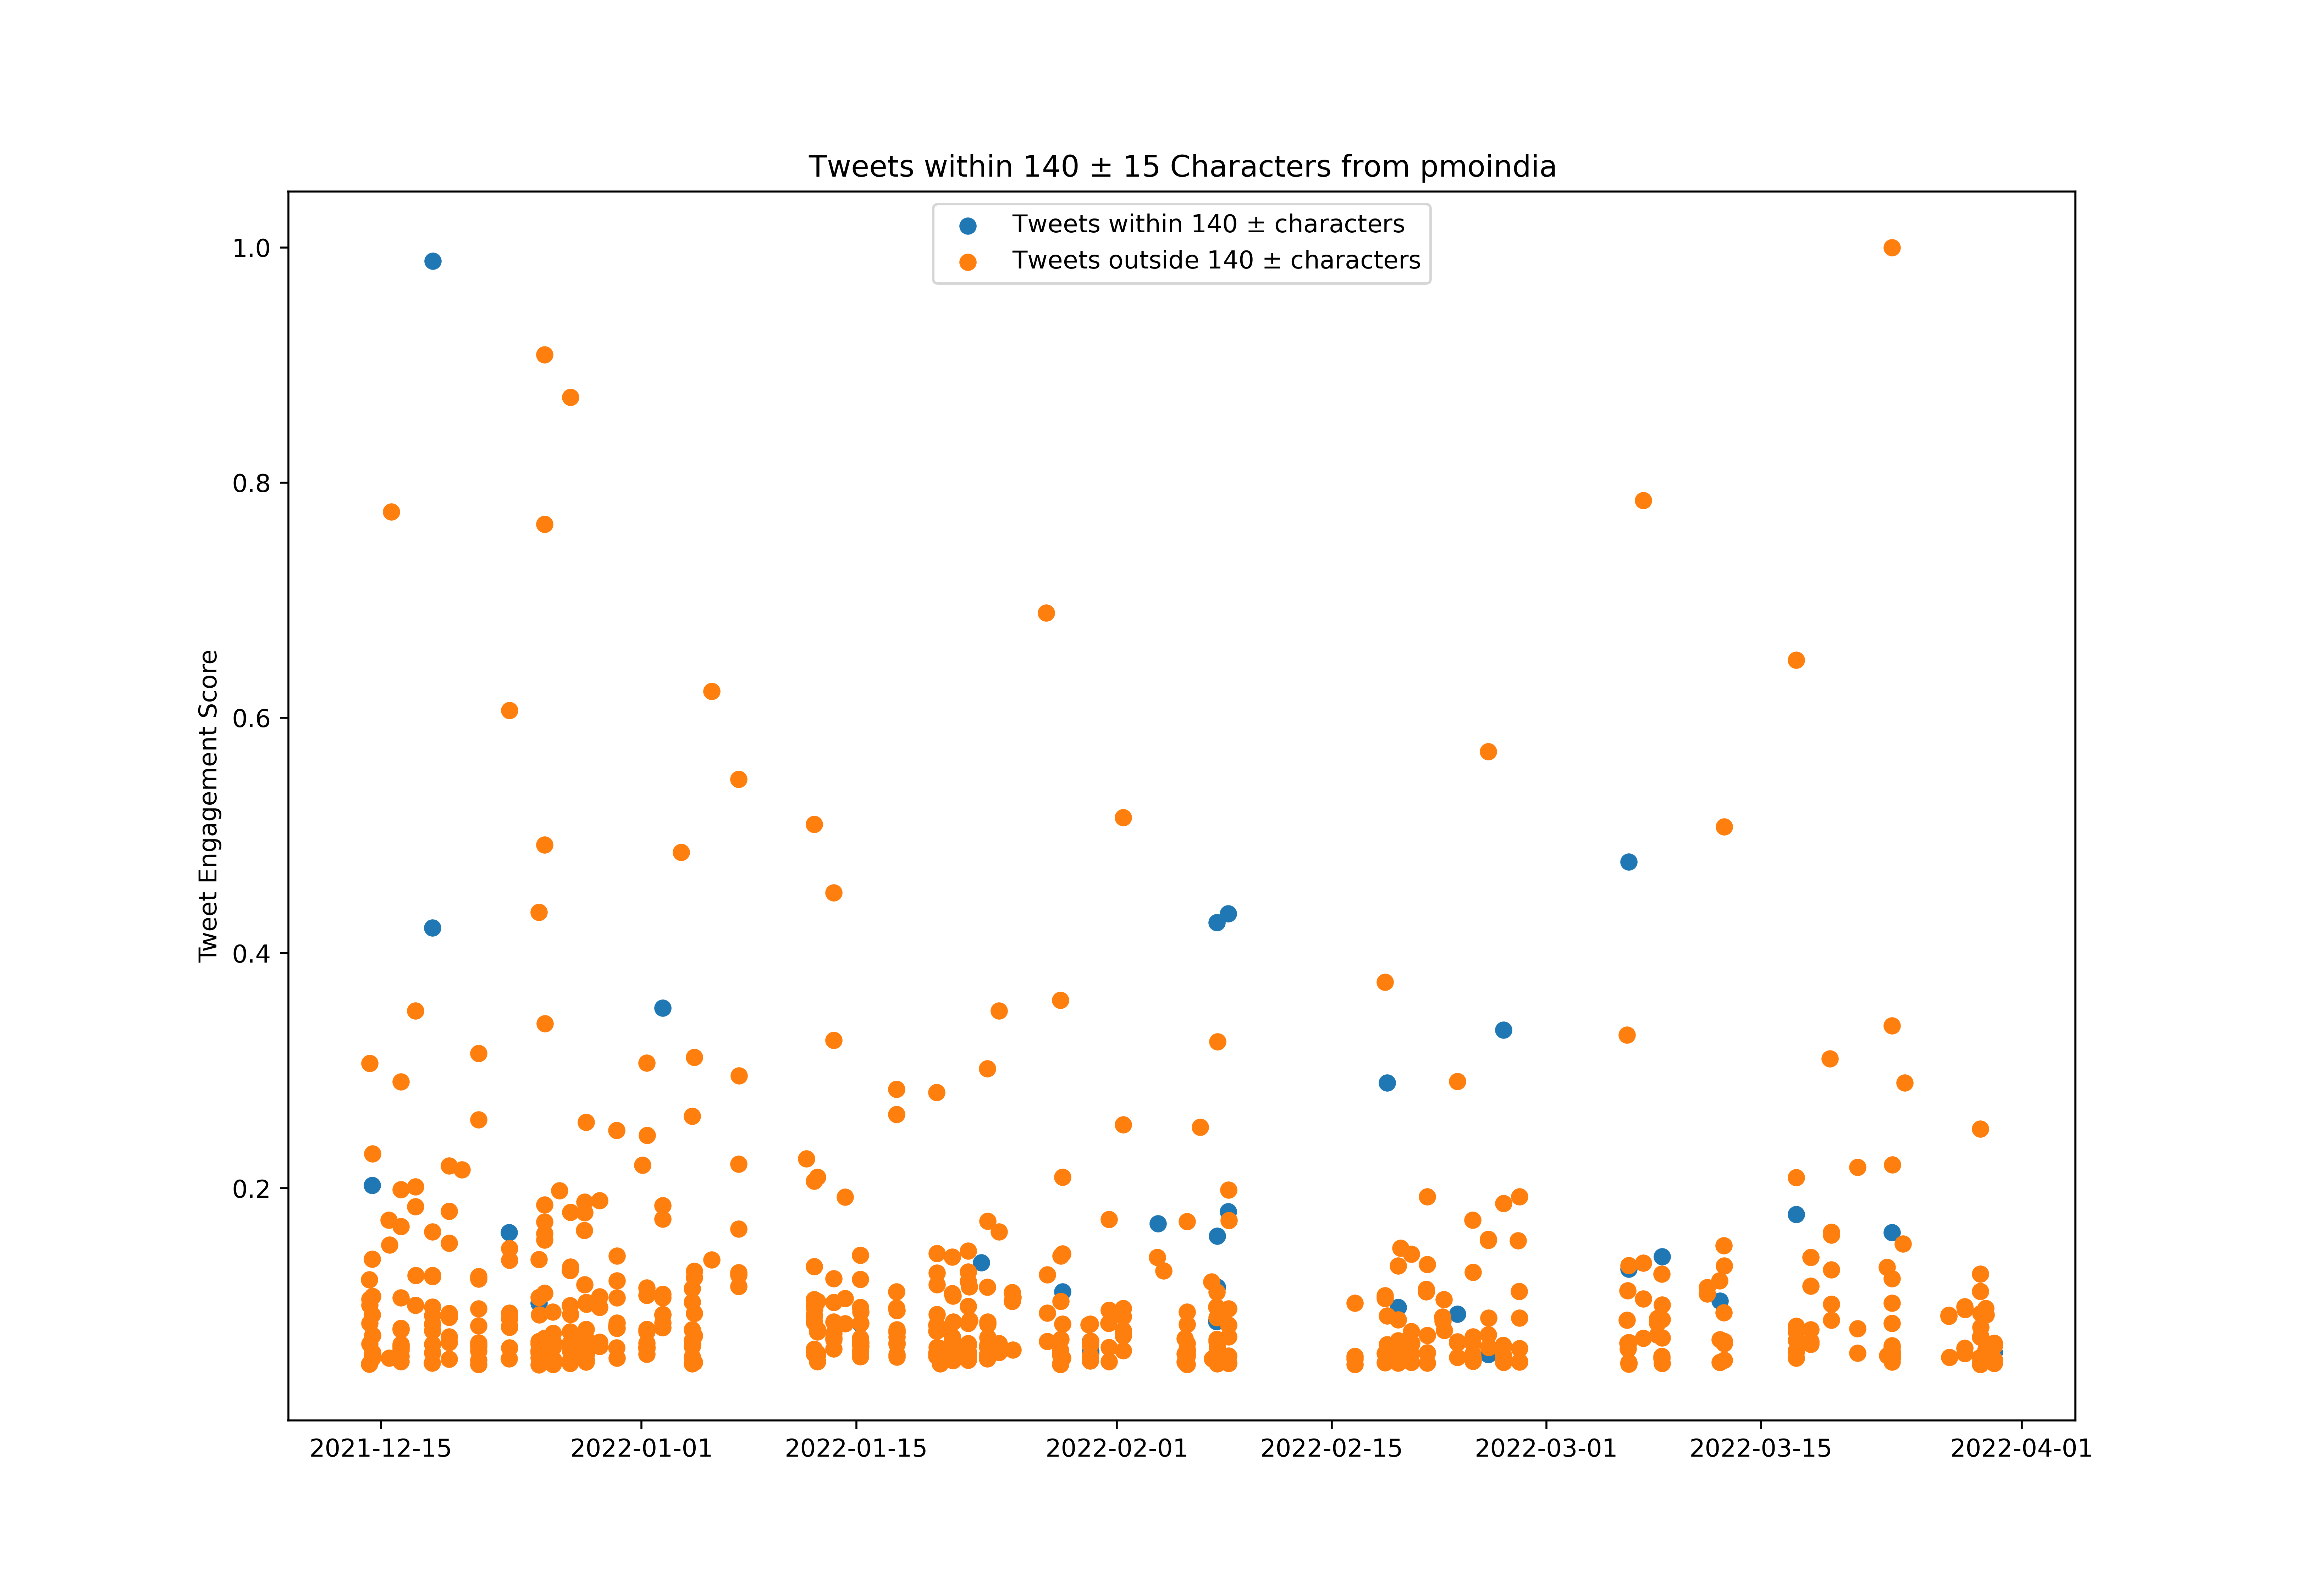

Data behind this chart, as committed beside it:
id, created_at, score, length_between125_and_155
1470637451869704192, 2021-12-14T06:11:06.000Z, 241450, False
1470637528176676865, 2021-12-14T06:11:24.000Z, 586763, False
1470638033544245252, 2021-12-14T06:13:24.000Z, 482566, False
1470638391716839425, 2021-12-14T06:14:50.000Z, 324970, False
1470638735960133635, 2021-12-14T06:16:12.000Z, 506296, False
1470639075388362752, 2021-12-14T06:17:33.000Z, 1468638, False
1470641015870554112, 2021-12-14T06:25:16.000Z, 408061, False
1470702909675376644, 2021-12-14T10:31:12.000Z, 277629, False
1470703447410282500, 2021-12-14T10:33:20.000Z, 971166, True
1470703754697580551, 2021-12-14T10:34:34.000Z, 442618, False
1470704139025801217, 2021-12-14T10:36:05.000Z, 264751, False
1470704691935789058, 2021-12-14T10:38:17.000Z, 669449, False
1470705535678779392, 2021-12-14T10:41:38.000Z, 359552, False
1470706907597791232, 2021-12-14T10:47:05.000Z, 269354, False
1470706904405983233, 2021-12-14T10:47:05.000Z, 1098783, False
1470707567470866436, 2021-12-14T10:49:43.000Z, 288099, False
1470708985086967810, 2021-12-14T10:55:21.000Z, 518769, False
1470708991550361601, 2021-12-14T10:55:22.000Z, 201979, True
1470708988895322114, 2021-12-14T10:55:22.000Z, 206225, False
1471094437212303363, 2021-12-15T12:27:00.000Z, 829597, False
1471101750769860610, 2021-12-15T12:56:03.000Z, 266349, False
1471113841966682118, 2021-12-15T13:44:06.000Z, 205891, False
1471113914234519559, 2021-12-15T13:44:23.000Z, 727999, False
1471150106619482112, 2021-12-15T16:08:12.000Z, 3716550, False
1471376341295529984, 2021-12-16T07:07:11.000Z, 252516, False
1471377645501775875, 2021-12-16T07:12:22.000Z, 387789, False
1471377766792581122, 2021-12-16T07:12:51.000Z, 315764, False
1471378372198494209, 2021-12-16T07:15:15.000Z, 802862, False
1471379015147548678, 2021-12-16T07:17:48.000Z, 297806, False
1471379690157867008, 2021-12-16T07:20:29.000Z, 308776, False
1471381256734576642, 2021-12-16T07:26:43.000Z, 382494, False
1471381687011778560, 2021-12-16T07:28:25.000Z, 273527, False
1471381757870022661, 2021-12-16T07:28:42.000Z, 953184, False
1471382088477675524, 2021-12-16T07:30:01.000Z, 322466, False
1471383042304348168, 2021-12-16T07:33:48.000Z, 1392725, False
1471383666152464384, 2021-12-16T07:36:17.000Z, 511781, False
1471383669264711681, 2021-12-16T07:36:18.000Z, 197090, False
1471717648715055110, 2021-12-17T05:43:25.000Z, 234915, False
1471719265946513410, 2021-12-17T05:49:50.000Z, 482709, False
1471722776360673283, 2021-12-17T06:03:47.000Z, 1682160, False
1471725683957133317, 2021-12-17T06:15:21.000Z, 965442, False
1471726258761338882, 2021-12-17T06:17:38.000Z, 884641, False
1471727567187054592, 2021-12-17T06:22:50.000Z, 603744, False
1472120847162765315, 2021-12-18T08:25:35.000Z, 246697, False
1472122247057854465, 2021-12-18T08:31:09.000Z, 440448, False
1472122580941238272, 2021-12-18T08:32:28.000Z, 603267, False
1472123443755642882, 2021-12-18T08:35:54.000Z, 781397, False
1472123446595244033, 2021-12-18T08:35:55.000Z, 172955, False
1472124096955621377, 2021-12-18T08:38:30.000Z, 288719, False
1472125672822763524, 2021-12-18T08:44:45.000Z, 404889, False
1472126231407591427, 2021-12-18T08:46:59.000Z, 474553, False
1472127897246654468, 2021-12-18T08:53:36.000Z, 599308, False
1472129255869849603, 2021-12-18T08:59:00.000Z, 323563, False
1472129422157176834, 2021-12-18T08:59:39.000Z, 2020677, True
1472129424950628354, 2021-12-18T08:59:40.000Z, 403696, False
1472129786742906880, 2021-12-18T09:01:06.000Z, 377653, False
1472130626178273281, 2021-12-18T09:04:26.000Z, 4738062, True
1472517315275071490, 2021-12-19T10:41:00.000Z, 188242, False
1472518043271979015, 2021-12-19T10:43:54.000Z, 1049892, False
1472519128074256389, 2021-12-19T10:48:12.000Z, 329931, False
... 759 more rows
